Run: headless pygame with SDL's dummy video driver; simulated clock (each Clock.tick advances the game by its frame time, no real sleeping); random seed 0; keys injected as events and as key.get_pressed() state; no mouse input.
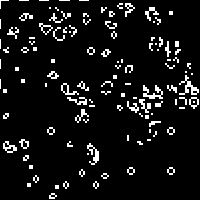
Frame 1 of 4 · flips 1–60 · no input
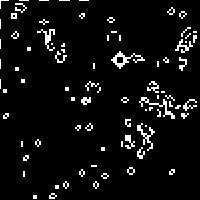
Frame 2 of 4 · flips 61–180 · tapped SPACE, RETURN · held RIGHT (→), D
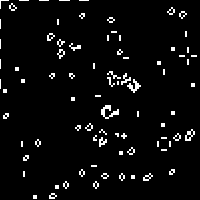
Frame 3 of 4 · flips 181–300 · held DOWN (↓), S
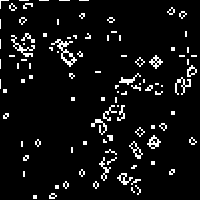
Frame 4 of 4 · flips 301–420 · held LEFT (←), A, UP (↑), W

The pygame program that drew these frames:

import pygame
import sys
from random import randint


DIM_SIZE = 100
DIM = [DIM_SIZE*2, DIM_SIZE*2]
pygame.init()
screen = pygame.display.set_mode(DIM)
surface = pygame.display.get_surface()

pixelarr = []
for x in range(DIM_SIZE):
    temp = []
    for y in range(DIM_SIZE):
        temp.append(0)
    pixelarr.append(temp)


def genRandomPairs(m, n):
    seen = set()

    x, y = randint(m, n), randint(m, n)

    while True:
        seen.add((x, y))
        yield (x, y)
        x, y = randint(m, n), randint(m, n)
        while (x, y) in seen:
            x, y = randint(m, n), randint(m, n)


g = genRandomPairs(0, DIM_SIZE-1)

for _ in range(100):
    x, y = next(g)
    pixelarr[x][y] = 1

for v in range(0, DIM_SIZE, 20):
    for w in range(0, DIM_SIZE, 20):
        for x in range(10):
            for y in range(10):
                pixelarr[v+x][w+y] = 1

screen.fill((0, 0, 0))

for x in range(DIM_SIZE):
    for y in range(DIM_SIZE):
        if pixelarr[x][y] == 1:
            pygame.draw.circle(surface, (255, 255, 255), (x, y), 1)
        else:
            pygame.draw.circle(surface, (0, 0, 0), (x, y), 1)


def updatePixels():
    global pixelarr
    temp_pixelarr = []
    for x in range(DIM_SIZE):
        temp = []
        for y in range(DIM_SIZE):
            temp.append(None)
        temp_pixelarr.append(temp)
    for x in range(DIM_SIZE):
        if x == 0 or x == DIM_SIZE-1:
            for z in range(DIM_SIZE):
                temp_pixelarr[x][z] = 0
            continue
        for y in range(DIM_SIZE):
            friends = 0
            if y == 0 or y == DIM_SIZE-1:
                temp_pixelarr[x][y] = 0
                continue
            for a in range(x-1, x+2):
                for b in range(y-1, y+2):
                    if not (a == x and b == y):
                        if pixelarr[a][b] == 1:
                            friends += 1
            if pixelarr[x][y] == 0 and friends == 3:
                temp_pixelarr[x][y] = 1
            elif pixelarr[x][y] == 1 and (friends in [2, 3]):
                temp_pixelarr[x][y] = 1
            elif pixelarr[x][y] == 1 and (friends not in [2, 3]):
                temp_pixelarr[x][y] = 0
            elif pixelarr[x][y] == 1:
                temp_pixelarr[x][y] = 0
            else:
                temp_pixelarr[x][y] = 0
    pixelarr = temp_pixelarr


while 1:
    for event in pygame.event.get():
        if event.type == pygame.QUIT:
            sys.exit(0)
    for x in range(DIM_SIZE):
        for y in range(DIM_SIZE):
            if pixelarr[x][y] == 1:
                # pygame.draw.circle(surface, (255,255,255), (x,y), 1)
                pygame.draw.rect(surface, (255, 255, 255),
                                 pygame.Rect(x*2+1, y*2+1, 2, 2))
            else:
                pygame.draw.rect(surface, (0, 0, 0),
                                 pygame.Rect(x*2+1, y*2+1, 2, 2))
    pygame.display.flip()
    updatePixels()
    # sleep(0.3)
